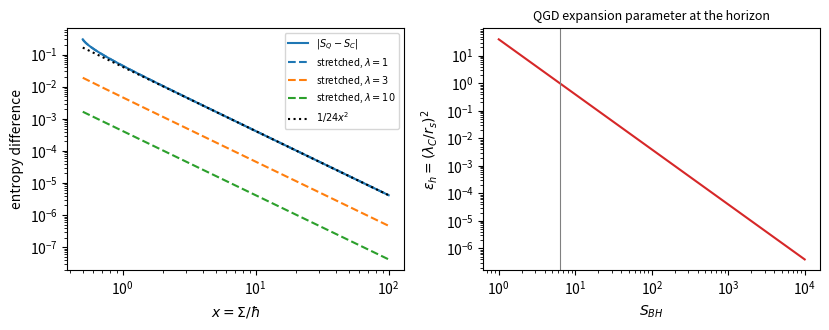

Write Python code to recreate this figure. (Note: this script raises an exception after producing the figure.)
#!/usr/bin/env python3
"""
classical_limit_entropy.py -- QGD's "hbar -> 0" against the high-entropy limit of Carcassi, Landini, Aidala (arXiv:2411.00972).
===========================================================================================================================

That paper: classical mechanics is the limit S >> 0 of quantum mechanics; hbar -> 0 is a formal stand-in for it.  For Gaussian
states with uncertainty (action) Sigma, x = Sigma/hbar:

        S_C(x) = ln x + 1                                   (classical Gibbs/Shannon entropy, Sigma/h with h = 2 pi hbar)
        S_Q(x) = (x+1/2) ln(x+1/2) - (x-1/2) ln(x-1/2)      (von Neumann)
        stretch hbar -> hbar/lam:   S_lamQ(x) = S_Q(lam x) - ln lam  ->  S_C.

What this module checks (all exact or numerical, nothing fitted):
  1. S_Q - S_C = -1/(24 x^2) - 1/(320 x^4) - ...: the quantum correction to the entropy is O(hbar^2), the same order as every QGD correction.
  2. The stretch map divides that correction by lam^2, exactly as hbar -> hbar/lam divides l_Q^2 = O(hbar^2).
  3. For a mass M localised within r the action scale is Sigma ~ M c r, so x = r/lambda_C.  At the Schwarzschild radius
     x = r_s/lambda_C = S_BH/(2 pi):  QGD's expansion parameter at the horizon is eps_h = (lambda_C/r_s)^2 = (2 pi/S_BH)^2.
  4. The classical-entropy description breaks down (S_C < 0) for x < 1/e, i.e. r < lambda_C/e.

Not shown: that QGD's field equations have a high-entropy limit, or that Sigma ~ M c r is the right action scale.
"""
import numpy as np
import sympy as sp

x, lam = sp.symbols("x lambda", positive=True)
G, M, hbar, c = sp.symbols("G M hbar c", positive=True)


def S_C(xv):
    return np.log(xv) + 1.0


def S_Q(xv):
    xv = np.asarray(xv, dtype=float)
    up, dn = xv + 0.5, xv - 0.5
    return up * np.log(up) - np.where(dn > 0, dn * np.log(np.where(dn > 0, dn, 1.0)), 0.0)


def S_stretched(xv, lamv):
    return S_Q(lamv * np.asarray(xv, dtype=float)) - np.log(lamv)


def entropy_difference_series(order=7):
    """Series of S_Q - S_C at large x (exact, sympy).  With u = 1/x the ln x terms cancel analytically:
    S_Q - ln x = (1/u + 1/2) ln(1 + u/2) - (1/u - 1/2) ln(1 - u/2)."""
    u = sp.symbols("u", positive=True)
    expr = (1 / u + sp.Rational(1, 2)) * sp.log(1 + u / 2) - (1 / u - sp.Rational(1, 2)) * sp.log(1 - u / 2) - 1
    return sp.series(expr, u, 0, order).removeO().subs(u, 1 / x)


def horizon_ratio():
    """r_s / lambda_C and S_BH as functions of (G, M, hbar, c)."""
    r_s = 2 * G * M / c ** 2
    lamC = hbar / (M * c)
    S_BH = (4 * sp.pi * r_s ** 2) / (4 * G * hbar / c ** 3)
    return sp.simplify(r_s / lamC), sp.simplify(S_BH)


def entropy_zero_crossings():
    """x at which the classical and quantum Gaussian entropies vanish: (1/e, 1/2)."""
    return float(np.exp(-1.0)), 0.5


def main():
    import matplotlib
    matplotlib.use("Agg")
    import matplotlib.pyplot as plt
    from pathlib import Path
    print("S_Q - S_C series:", entropy_difference_series())
    ratio, sbh = horizon_ratio()
    print("r_s/lambda_C =", ratio, "   S_BH =", sbh, "   ratio/(S_BH/2pi) =", sp.simplify(ratio / (sbh / (2 * sp.pi))))
    for xv in (0.6, 1, 2, 5, 20, 100):
        print("x=%6.1f  S_C=%.4f  S_Q=%.4f  diff=%.3e  -1/(24x^2)=%.3e" % (xv, S_C(xv), S_Q(xv), S_Q(xv) - S_C(xv), -1 / (24 * xv ** 2)))
    fig, ax = plt.subplots(1, 2, figsize=(8.4, 3.4))
    xs = np.logspace(-0.3, 2, 300)
    ax[0].loglog(xs, np.abs(S_Q(xs) - S_C(xs)), "C0", label=r"$|S_Q-S_C|$")
    for l in (1, 3, 10):
        ax[0].loglog(xs, np.abs(S_stretched(xs, l) - S_C(xs)), "--", label=r"stretched, $\lambda=%d$" % l)
    ax[0].loglog(xs, 1 / (24 * xs ** 2), "k:", label=r"$1/24x^2$")
    ax[0].set_xlabel(r"$x=\Sigma/\hbar$"); ax[0].set_ylabel("entropy difference"); ax[0].legend(fontsize=7)
    Sb = np.logspace(0, 4, 100)
    ax[1].loglog(Sb, (2 * np.pi / Sb) ** 2, "C3")
    ax[1].axvline(2 * np.pi, color="gray", lw=0.8)
    ax[1].set_xlabel(r"$S_{BH}$"); ax[1].set_ylabel(r"$\varepsilon_h=(\lambda_C/r_s)^2$")
    ax[1].set_title("QGD expansion parameter at the horizon", fontsize=9)
    fig.tight_layout()
    out = Path(__file__).resolve().parent / "classical_limit_entropy.png"
    fig.savefig(out, dpi=130)
    print("figure ->", out)


if __name__ == "__main__":
    main()
